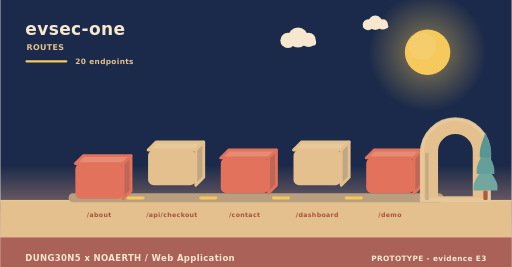
t = 0.00 s
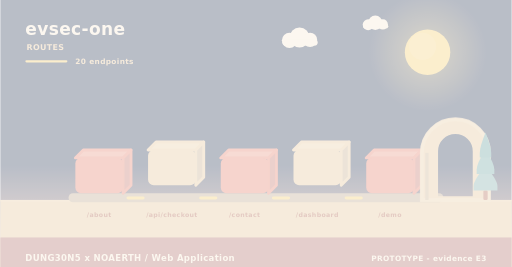
t = 2.00 s
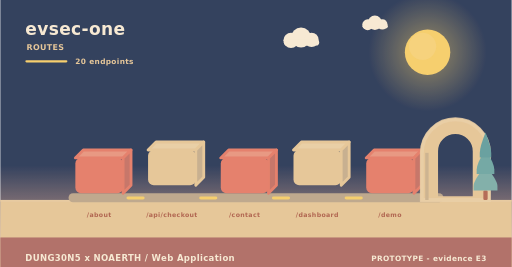
t = 3.98 s
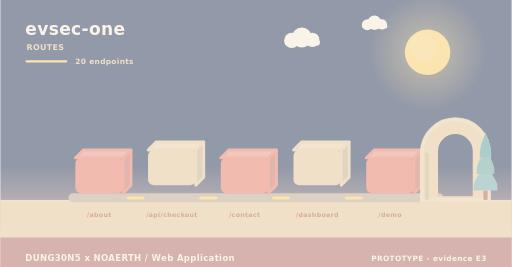
t = 4.98 s
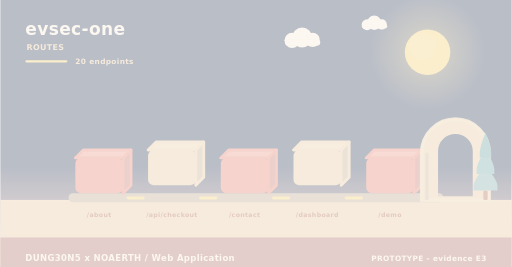
t = 5.40 s
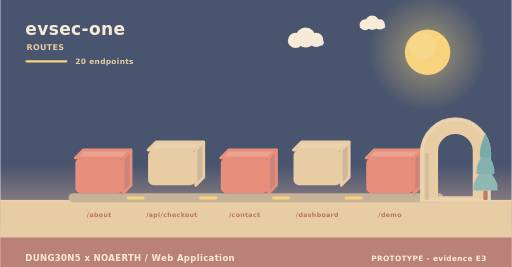
t = 10.00 s

The animated SVG that drew these frames (rendered in a browser with its animation timeline set to each time). Animation: 11 SMIL elements (animate=4,animateTransform=7); frames cover the first 10.00 s, repeats indefinitely.

<svg xmlns="http://www.w3.org/2000/svg" width="900" height="470" viewBox="0 0 900 470" role="img" aria-label="evsec-one - how data moves"><linearGradient id="skyd" x1="0" y1="0" x2="0" y2="1"><stop offset="0" stop-color="#1b2a4a"/><stop offset="0.62" stop-color="#1b2a4a"/><stop offset="1" stop-color="#f3ad8a"/></linearGradient><rect width="900" height="470" fill="url(#skyd)"/><radialGradient id="sund"><stop offset="0.35" stop-color="#f5c95c" stop-opacity="0.34"/><stop offset="1" stop-color="#f5c95c" stop-opacity="0"/></radialGradient><circle cx="752" cy="92" r="104" fill="url(#sund)"/><circle cx="752" cy="92" r="40" fill="#f5c95c"/><circle cx="743.2" cy="81.6" r="24" fill="#f5d27e" opacity="0.5"/><g><circle cx="524" cy="66" r="17.64" fill="#f6e7ce"/><circle cx="506.36" cy="71.04" r="13.44" fill="#f6e7ce"/><circle cx="542.48" cy="70.2" r="12.6" fill="#f6e7ce"/><rect x="493.76" y="69.36" width="62.16" height="10.92" rx="5.46" fill="#f6e7ce"/><animateTransform attributeName="transform" type="translate" values="0 0;24 0;0 0" dur="36s" begin="0s" repeatCount="indefinite"/></g><g><circle cx="660" cy="40" r="12.6" fill="#f6e7ce"/><circle cx="647.4" cy="43.6" r="9.6" fill="#f6e7ce"/><circle cx="673.2" cy="43" r="9" fill="#f6e7ce"/><rect x="638.4" y="42.4" width="44.4" height="7.8" rx="3.9" fill="#f6e7ce"/><animateTransform attributeName="transform" type="translate" values="0 0;-18 0;0 0" dur="46s" begin="3s" repeatCount="indefinite"/></g><rect x="0" y="352" width="900" height="118" fill="#e3c08d"/><rect x="0" y="352" width="900" height="3" fill="#e6c596"/><text x="44" y="62" font-family="Verdana,DejaVu Sans,sans-serif" font-size="30" font-weight="700" letter-spacing="0.6" fill="#f6e7ce" text-anchor="start">evsec-one</text><text x="46" y="88" font-family="Verdana,DejaVu Sans,sans-serif" font-size="14" font-weight="700" letter-spacing="0.6" fill="#e3c08d" text-anchor="start">ROUTES</text><rect x="44" y="106" width="74" height="4" rx="2" fill="#f5c95c"/><text x="132" y="112" font-family="Verdana,DejaVu Sans,sans-serif" font-size="13" font-weight="700" letter-spacing="0.6" fill="#e3c08d" text-anchor="start">20 endpoints</text><rect x="120" y="340" width="660" height="16" rx="8" fill="#b79f80"/><g><path d="M132,278 L216,278 L230,264 L146,264 Z" fill="#e68c74" stroke="#e2725b" stroke-width="5" stroke-linejoin="round"/><path d="M216,278 L230,264 L230,326 L216,340 Z" fill="#c06658" stroke="#e2725b" stroke-width="5" stroke-linejoin="round"/><rect x="132" y="278" width="84" height="62" rx="10" fill="#e2725b"/><animateTransform attributeName="transform" type="translate" values="0 10;0 0" dur="0.8s" begin="0s" fill="freeze"/></g><text x="174" y="382" font-family="Verdana,DejaVu Sans,sans-serif" font-size="11" font-weight="700" letter-spacing="0.6" fill="#a8543c" text-anchor="middle">/about</text><g><path d="M260,264 L344,264 L358,250 L274,250 Z" fill="#e7c99b" stroke="#e3c08d" stroke-width="5" stroke-linejoin="round"/><path d="M344,264 L358,250 L358,312 L344,326 Z" fill="#c1a682" stroke="#e3c08d" stroke-width="5" stroke-linejoin="round"/><rect x="260" y="264" width="84" height="62" rx="10" fill="#e3c08d"/><animateTransform attributeName="transform" type="translate" values="0 10;0 0" dur="0.8s" begin="0.26s" fill="freeze"/></g><text x="302" y="382" font-family="Verdana,DejaVu Sans,sans-serif" font-size="11" font-weight="700" letter-spacing="0.6" fill="#a8543c" text-anchor="middle">/api/checkout</text><rect x="222" y="346" width="32" height="5" rx="3" fill="#f5c95c"/><animate attributeName="opacity" values="0.3;1;0.3" dur="3.4s" begin="0.5s" repeatCount="indefinite"/><g><path d="M388,278 L472,278 L486,264 L402,264 Z" fill="#e68c74" stroke="#e2725b" stroke-width="5" stroke-linejoin="round"/><path d="M472,278 L486,264 L486,326 L472,340 Z" fill="#c06658" stroke="#e2725b" stroke-width="5" stroke-linejoin="round"/><rect x="388" y="278" width="84" height="62" rx="10" fill="#e2725b"/><animateTransform attributeName="transform" type="translate" values="0 10;0 0" dur="0.8s" begin="0.52s" fill="freeze"/></g><text x="430" y="382" font-family="Verdana,DejaVu Sans,sans-serif" font-size="11" font-weight="700" letter-spacing="0.6" fill="#a8543c" text-anchor="middle">/contact</text><rect x="350" y="346" width="32" height="5" rx="3" fill="#f5c95c"/><animate attributeName="opacity" values="0.3;1;0.3" dur="3.4s" begin="1s" repeatCount="indefinite"/><g><path d="M516,264 L600,264 L614,250 L530,250 Z" fill="#e7c99b" stroke="#e3c08d" stroke-width="5" stroke-linejoin="round"/><path d="M600,264 L614,250 L614,312 L600,326 Z" fill="#c1a682" stroke="#e3c08d" stroke-width="5" stroke-linejoin="round"/><rect x="516" y="264" width="84" height="62" rx="10" fill="#e3c08d"/><animateTransform attributeName="transform" type="translate" values="0 10;0 0" dur="0.8s" begin="0.78s" fill="freeze"/></g><text x="558" y="382" font-family="Verdana,DejaVu Sans,sans-serif" font-size="11" font-weight="700" letter-spacing="0.6" fill="#a8543c" text-anchor="middle">/dashboard</text><rect x="478" y="346" width="32" height="5" rx="3" fill="#f5c95c"/><animate attributeName="opacity" values="0.3;1;0.3" dur="3.4s" begin="1.5s" repeatCount="indefinite"/><g><path d="M644,278 L728,278 L742,264 L658,264 Z" fill="#e68c74" stroke="#e2725b" stroke-width="5" stroke-linejoin="round"/><path d="M728,278 L742,264 L742,326 L728,340 Z" fill="#c06658" stroke="#e2725b" stroke-width="5" stroke-linejoin="round"/><rect x="644" y="278" width="84" height="62" rx="10" fill="#e2725b"/><animateTransform attributeName="transform" type="translate" values="0 10;0 0" dur="0.8s" begin="1.04s" fill="freeze"/></g><text x="686" y="382" font-family="Verdana,DejaVu Sans,sans-serif" font-size="11" font-weight="700" letter-spacing="0.6" fill="#a8543c" text-anchor="middle">/demo</text><rect x="606" y="346" width="32" height="5" rx="3" fill="#f5c95c"/><animate attributeName="opacity" values="0.3;1;0.3" dur="3.4s" begin="2s" repeatCount="indefinite"/><path d="M742,352 L742,269.04 A59,59 0 0 1 860,269.04 L860,352 Z M767.96,348 L767.96,266.4 A33.04,33.04 0 0 1 834.04,266.4 L834.04,348 Z" fill="#e3c08d" fill-rule="evenodd" stroke="#e3c08d" stroke-width="5" stroke-linejoin="round"/><path d="M742,352 L742,269.04 A59,59 0 0 1 860,269.04 L860,352 Z" fill="none" stroke="#e8c99d" stroke-width="7" stroke-linecap="round" opacity="0.85"/><rect x="747.9" y="269.04" width="5.9" height="82.96" fill="#c7ab84"/><rect x="850.22" y="335.36" width="7.56" height="16.64" rx="2.1" fill="#ac5b43"/><path d="M854,291.68 Q833,317.01 833,327.5 Q833,335.36 833,335.36 L875,335.36 Q875,335.36 875,327.5 Q875,317.01 854,291.68 Z" fill="#74a6a0"/><path d="M854,262.56 Q838.46,287.89 838.46,298.38 Q838.46,306.24 838.46,306.24 L869.54,306.24 Q869.54,306.24 869.54,298.38 Q869.54,287.89 854,262.56 Z" fill="#649f9a"/><path d="M854,233.44 Q843.92,258.77 843.92,269.26 Q843.92,277.12 843.92,277.12 L864.08,277.12 Q864.08,277.12 864.08,269.26 Q864.08,258.77 854,233.44 Z" fill="#589694"/><rect x="0" y="418" width="900" height="52" rx="0" fill="#a65c56" opacity="0.94"/><text x="44" y="460" font-family="Verdana,DejaVu Sans,sans-serif" font-size="15" font-weight="700" letter-spacing="0.6" fill="#f6e7ce" text-anchor="start">DUNG30N5 x NOAERTH  /  Web Application</text><text x="856" y="460" font-family="Verdana,DejaVu Sans,sans-serif" font-size="13" font-weight="700" letter-spacing="0.6" fill="#f6e7ce" text-anchor="end">PROTOTYPE  -  evidence E3</text></svg>
